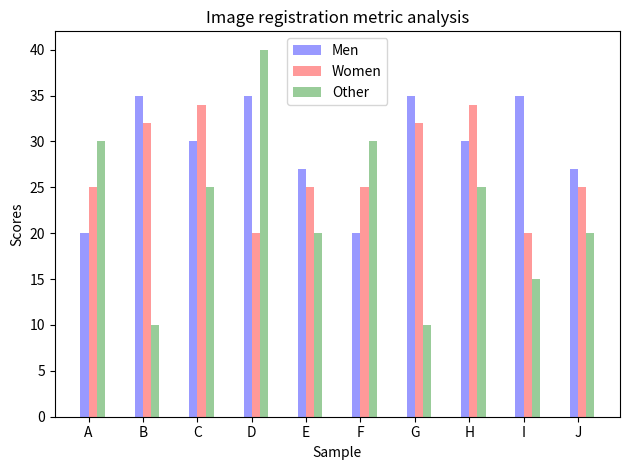

Python code for this plot:
import numpy as np
import matplotlib.pyplot as plt
from matplotlib.ticker import MaxNLocator
from collections import namedtuple


n_groups = 10

means_men = [20, 35, 30, 35, 27, 20, 35, 30, 35, 27]

means_women = [25, 32, 34, 20, 25, 25, 32, 34, 20, 25]

means_ex = [30, 10, 25, 40, 20, 30, 10, 25, 15, 20]

fig, ax = plt.subplots()

index = np.arange(n_groups)
bar_width = 0.15

opacity = 0.4
error_config = {'ecolor': '0.3'}

rects1 = ax.bar(index, means_men, bar_width,
                alpha=opacity, color='b',
                error_kw=error_config,
                label='Men')

rects2 = ax.bar(index + bar_width, means_women, bar_width,
                alpha=opacity, color='r',
                error_kw=error_config,
                label='Women')

rects3 = ax.bar(index + bar_width*2, means_ex, bar_width,
                alpha=opacity, color='g',
                error_kw=error_config,
                label='Other')

ax.set_xlabel('Sample')
ax.set_ylabel('Scores')
ax.set_title('Image registration metric analysis')
ax.set_xticks(index + bar_width / 2)
ax.set_xticklabels(('A', 'B', 'C', 'D', 'E', 'F', 'G', 'H', 'I', 'J'))
ax.legend()

fig.tight_layout()
plt.show()
